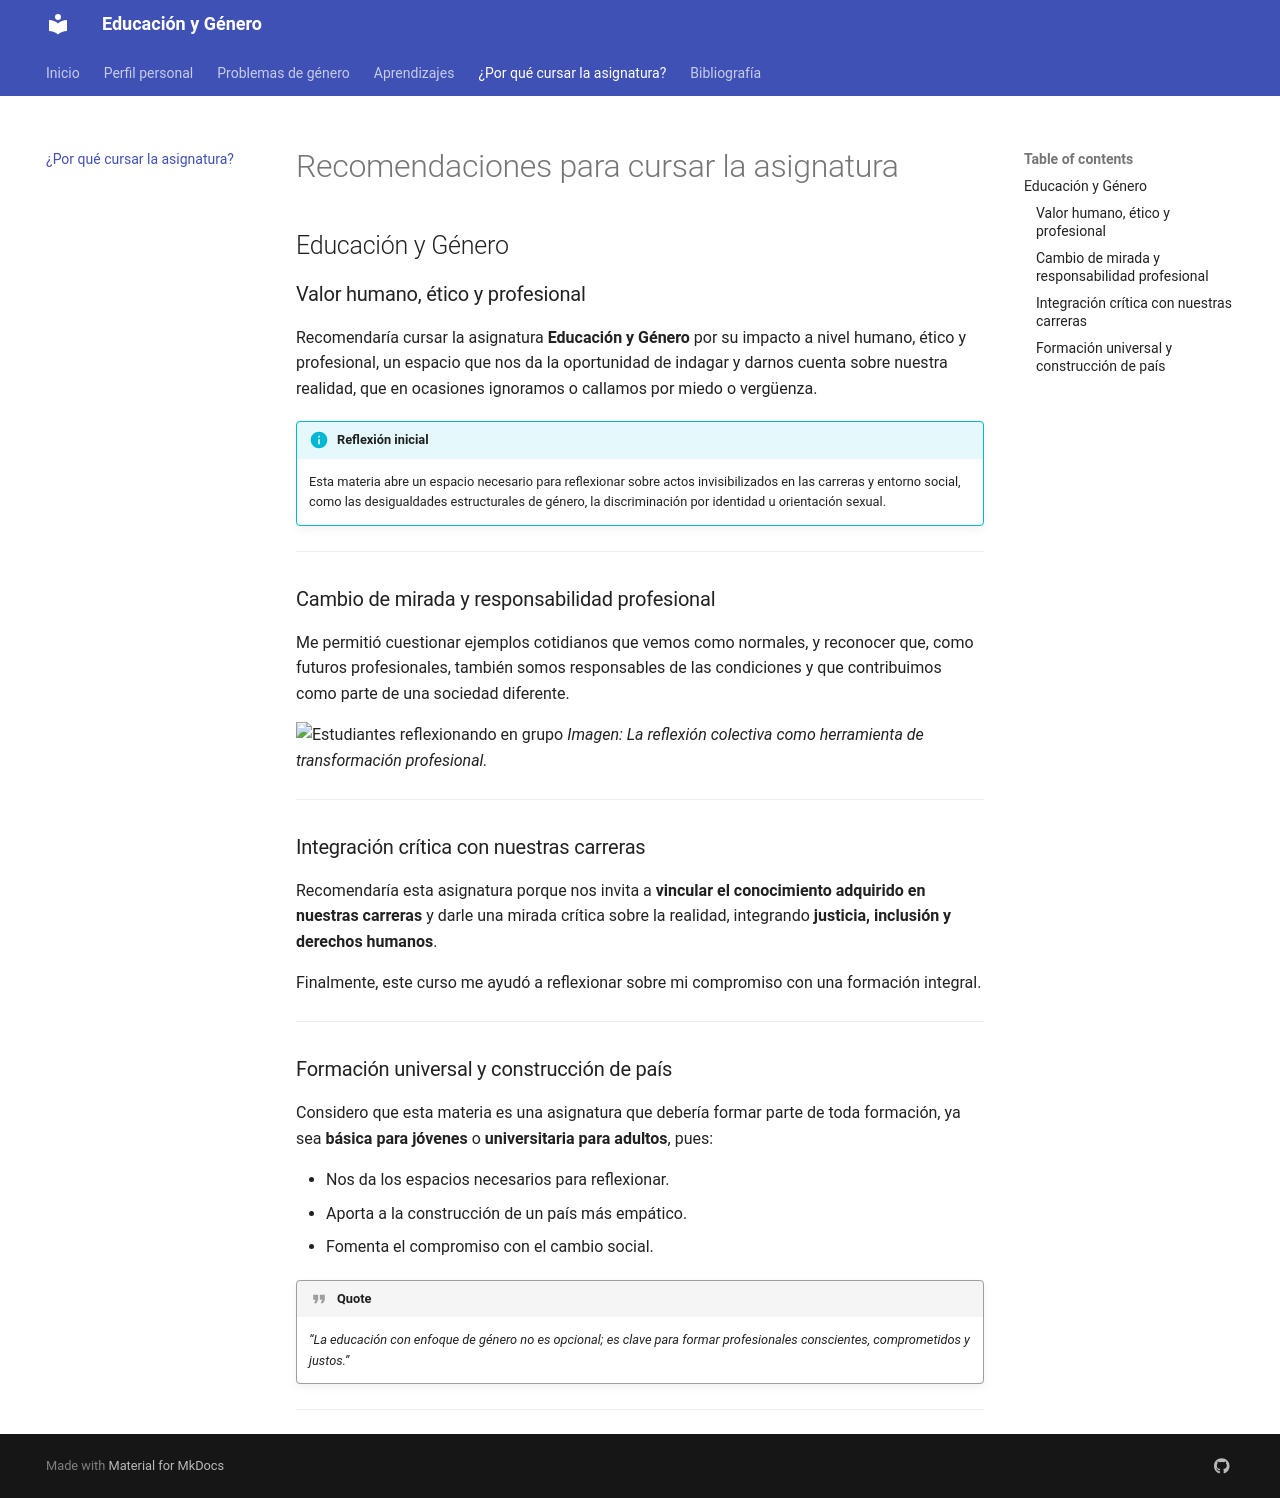

repository: HenryLima07/genero · page: recomendar/index.html · generator: mkdocs

# Recomendaciones para cursar la asignatura  
## Educación y Género

### Valor humano, ético y profesional

Recomendaría cursar la asignatura **Educación y Género** por su impacto a nivel humano, ético y profesional, un espacio que nos da la oportunidad de indagar y darnos cuenta sobre nuestra realidad, que en ocasiones ignoramos o callamos por miedo o vergüenza.

!!! info "Reflexión inicial"
    Esta materia abre un espacio necesario para reflexionar sobre actos invisibilizados en las carreras y entorno social, como las desigualdades estructurales de género, la discriminación por identidad u orientación sexual.

---

### Cambio de mirada y responsabilidad profesional

Me permitió cuestionar ejemplos cotidianos que vemos como normales, y reconocer que, como futuros profesionales, también somos responsables de las condiciones y que contribuimos como parte de una sociedad diferente.

![Estudiantes reflexionando en grupo](https://cdn.pixabay.com/photo/2021/03/08/10/10/students-6078679_1280.jpg)
*Imagen: La reflexión colectiva como herramienta de transformación profesional.*

---

### Integración crítica con nuestras carreras

Recomendaría esta asignatura porque nos invita a **vincular el conocimiento adquirido en nuestras carreras** y darle una mirada crítica sobre la realidad, integrando **justicia, inclusión y derechos humanos**.

Finalmente, este curso me ayudó a reflexionar sobre mi compromiso con una formación integral.

---

### Formación universal y construcción de país

Considero que esta materia es una asignatura que debería formar parte de toda formación, ya sea **básica para jóvenes** o **universitaria para adultos**, pues:

- Nos da los espacios necesarios para reflexionar.  
- Aporta a la construcción de un país más empático.  
- Fomenta el compromiso con el cambio social.

!!! quote
    _“La educación con enfoque de género no es opcional; es clave para formar profesionales conscientes, comprometidos y justos.”_

---
